Run: headless pygame with SDL's dummy video driver; simulated clock (each Clock.tick advances the game by its frame time, no real sleeping); random seed 0; keys injected as events and as key.get_pressed() state; no mouse input; restart key R tapped at the start of phases 3 and 4.
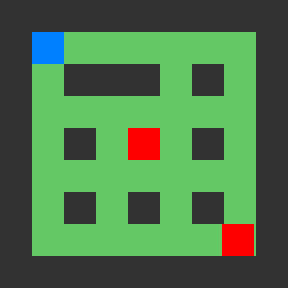
Frame 1 of 4 · flips 1–60 · no input
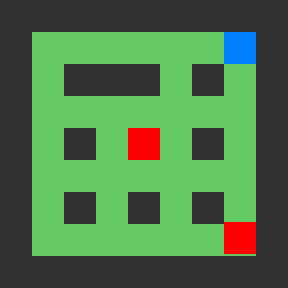
Frame 2 of 4 · flips 61–180 · tapped SPACE, RETURN · held RIGHT (→), D
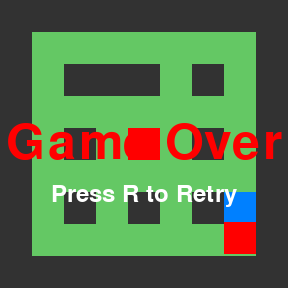
Frame 3 of 4 · flips 181–300 · tapped R · held DOWN (↓), S
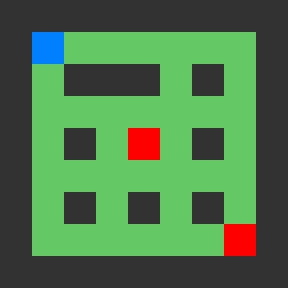
Frame 4 of 4 · flips 301–420 · tapped R · held LEFT (←), A, UP (↑), W

The pygame program that drew these frames:

import pygame
import sys
import random

# タイルサイズ
TILE_SIZE = 32

# マップデータ（W: 壁, F: 床）
MAP_DATA = [
    "WWWWWWWWW",
    "WFFFFFFFW",
    "WFWWWFWFW",
    "WFFFFFFFW",
    "WFWFWFWFW",
    "WFFFFFFFW",
    "WFWFWFWFW",
    "WFFFFFFFW",
    "WWWWWWWWW",
]

# マップの高さ・幅を MAP_DATA から自動計算
MAP_HEIGHT = len(MAP_DATA)
MAP_WIDTH = len(MAP_DATA[0])

# スクリーンサイズ
SCREEN_WIDTH = MAP_WIDTH * TILE_SIZE
SCREEN_HEIGHT = MAP_HEIGHT * TILE_SIZE

class Wall(pygame.sprite.Sprite):
    def __init__(self, x, y):
        super().__init__()
        self.image = pygame.Surface((TILE_SIZE, TILE_SIZE))
        self.image.fill((50, 50, 50))
        self.rect = self.image.get_rect()
        self.rect.x = x
        self.rect.y = y

class Player(pygame.sprite.Sprite):
    def __init__(self, x, y):
        super().__init__()
        self.image = pygame.Surface((TILE_SIZE, TILE_SIZE))
        self.image.fill((0, 128, 255))
        self.rect = self.image.get_rect()
        self.rect.x = x
        self.rect.y = y
        self.speed = 4

    def update(self, walls):
        if not game_over:  # ゲームオーバーでない場合のみ移動可能
            keys = pygame.key.get_pressed()
            dx, dy = 0, 0
            if keys[pygame.K_UP]:
                dy = -self.speed
            elif keys[pygame.K_DOWN]:
                dy = self.speed
            if keys[pygame.K_LEFT]:
                dx = -self.speed
            elif keys[pygame.K_RIGHT]:
                dx = self.speed

            old_x, old_y = self.rect.x, self.rect.y
            self.rect.x += dx
            self.rect.y += dy

            for wall in walls:
                if self.rect.colliderect(wall.rect):
                    self.rect.x = old_x
                    self.rect.y = old_y
                    break

class Enemy(pygame.sprite.Sprite):
    def __init__(self, x, y):
        super().__init__()
        self.image = pygame.Surface((TILE_SIZE, TILE_SIZE))
        self.image.fill((255, 0, 0))
        self.rect = self.image.get_rect()
        self.rect.x = x
        self.rect.y = y
        self.speed = 2
        self.move_timer = 0
        self.move_interval = 60

    def update(self, walls):
        if not game_over:  # ゲームオーバーでない場合のみ移動
            self.move_timer += 1
            if self.move_timer >= self.move_interval:
                self.move_timer = 0
                dx = random.choice([-1, 0, 1]) * self.speed
                dy = random.choice([-1, 0, 1]) * self.speed
                
                old_x, old_y = self.rect.x, self.rect.y
                self.rect.x += dx
                self.rect.y += dy

                for wall in walls:
                    if self.rect.colliderect(wall.rect):
                        self.rect.x = old_x
                        self.rect.y = old_y
                        break

def check_game_over(player, enemies):
    """プレイヤーと敵の衝突判定"""
    for enemy in enemies:
        if player.rect.colliderect(enemy.rect):
            return True
    return False

def show_game_over(screen):
    """ゲームオーバー表示"""
    font = pygame.font.Font(None, 74)
    text = font.render('Game Over', True, (255, 0, 0))
    text_rect = text.get_rect(center=(SCREEN_WIDTH/2, SCREEN_HEIGHT/2))
    screen.blit(text, text_rect)
    
    font = pygame.font.Font(None, 36)
    retry_text = font.render('Press R to Retry', True, (255, 255, 255))
    retry_rect = retry_text.get_rect(center=(SCREEN_WIDTH/2, SCREEN_HEIGHT/2 + 50))
    screen.blit(retry_text, retry_rect)

def init_game():
    """ゲーム状態の初期化"""
    # 壁の生成
    wall_group = pygame.sprite.Group()
    for row_idx, row in enumerate(MAP_DATA):
        for col_idx, tile in enumerate(row):
            if tile == "W":
                wall = Wall(col_idx * TILE_SIZE, row_idx * TILE_SIZE)
                wall_group.add(wall)

    # プレイヤーの生成
    player = Player(TILE_SIZE, TILE_SIZE)
    player_group = pygame.sprite.Group(player)

    # 敵の生成
    enemy_group = pygame.sprite.Group()
    enemy_positions = [(4, 4), (7, 7)]
    for ex, ey in enemy_positions:
        enemy = Enemy(ex * TILE_SIZE, ey * TILE_SIZE)
        enemy_group.add(enemy)

    return wall_group, player_group, enemy_group, player

def main():
    pygame.init()
    screen = pygame.display.set_mode((SCREEN_WIDTH, SCREEN_HEIGHT))
    pygame.display.set_caption("RPG Demo 05 - ゲームオーバーの実装")

    global game_over
    game_over = False
    
    # ゲーム初期化
    wall_group, player_group, enemy_group, player = init_game()
    clock = pygame.time.Clock()

    while True:
        clock.tick(60)

        for event in pygame.event.get():
            if event.type == pygame.QUIT:
                pygame.quit()
                sys.exit()
            elif event.type == pygame.KEYDOWN:
                if event.key == pygame.K_r and game_over:
                    # Rキーでリトライ
                    game_over = False
                    wall_group, player_group, enemy_group, player = init_game()

        if not game_over:
            # 更新処理
            player_group.update(wall_group)
            enemy_group.update(wall_group)
            
            # ゲームオーバー判定
            if check_game_over(player, enemy_group):
                game_over = True

        # 描画処理
        screen.fill((0, 0, 0))

        # 床の描画
        for row_idx, row in enumerate(MAP_DATA):
            for col_idx, tile in enumerate(row):
                if tile == "F":
                    pygame.draw.rect(
                        screen,
                        (100, 200, 100),
                        (col_idx * TILE_SIZE, row_idx * TILE_SIZE, TILE_SIZE, TILE_SIZE)
                    )

        # スプライトの描画
        wall_group.draw(screen)
        player_group.draw(screen)
        enemy_group.draw(screen)

        # ゲームオーバー表示
        if game_over:
            show_game_over(screen)

        pygame.display.flip()

if __name__ == "__main__":
    main() 
